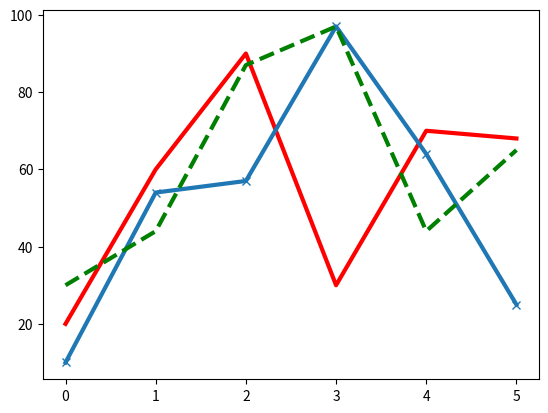

Here is the Python script that generated this plot:
# -*- coding: utf-8 -*-
"""
Created on Sun May 16 15:51:08 2021

@author: user
"""
#圖表要到右邊的plot查看
import matplotlib.pyplot as plt #Python裡的圖表
score = [20,60,90,30,70,68]
plt.plot(score,color='red',linewidth=3)
plt.show()

score1 = [10,54,57,97,64,25]
plt.plot(score1,linewidth=3,marker='x')
plt.show()

score2 = [30,44,87,97,44,65]
plt.plot(score2,linewidth=3,linestyle='--',color='green')
plt.show()